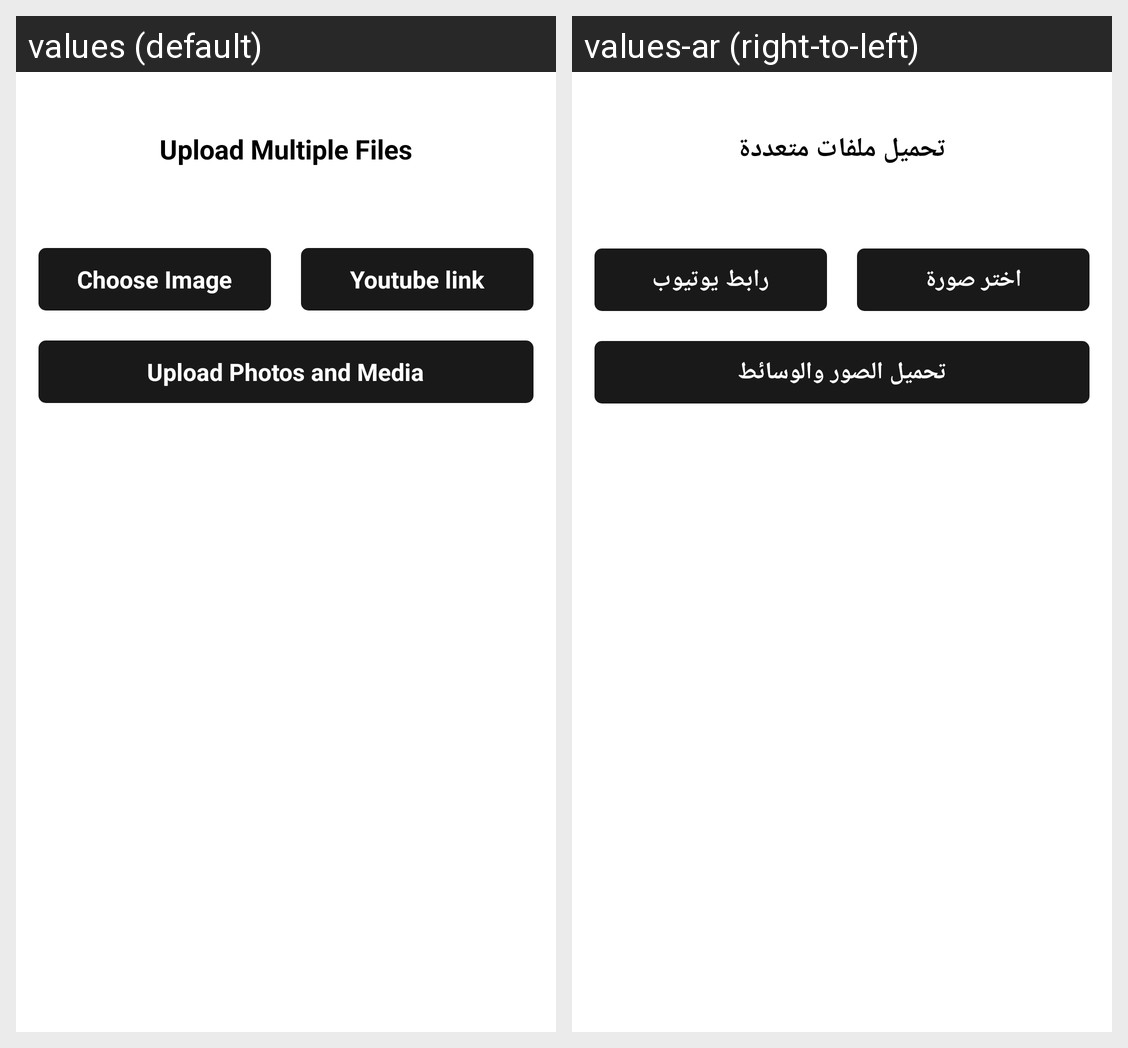

The Android screen above is rendered under two locales of the same app. Produce the string resources it draws, with the default and per-locale values.
Android screen res/layout/fragment_upload__media_freg.xml rendered under 2 locales, left to right: values (default), values-ar (right-to-left). Device: Nexus 5 (rendered at 1080×1920; each locale shown at half size, 540×960, under a caption strip naming it); theme AppTheme.
Strings drawn on this screen, with the default value and each locale's value (text and hints the layout hard-codes, and strings that could not be matched under every locale, appear in the picture but are not listed):

multiple_file
  values: Upload Multiple Files
  values-ar: تحميل ملفات متعددة

choose_image
  values: Choose Image
  values-ar: اختر صورة

youtube_link
  values: Youtube link
  values-ar: رابط يوتيوب

Upload_photos_media
  values: Upload Photos and Media
  values-ar: تحميل الصور والوسائط
